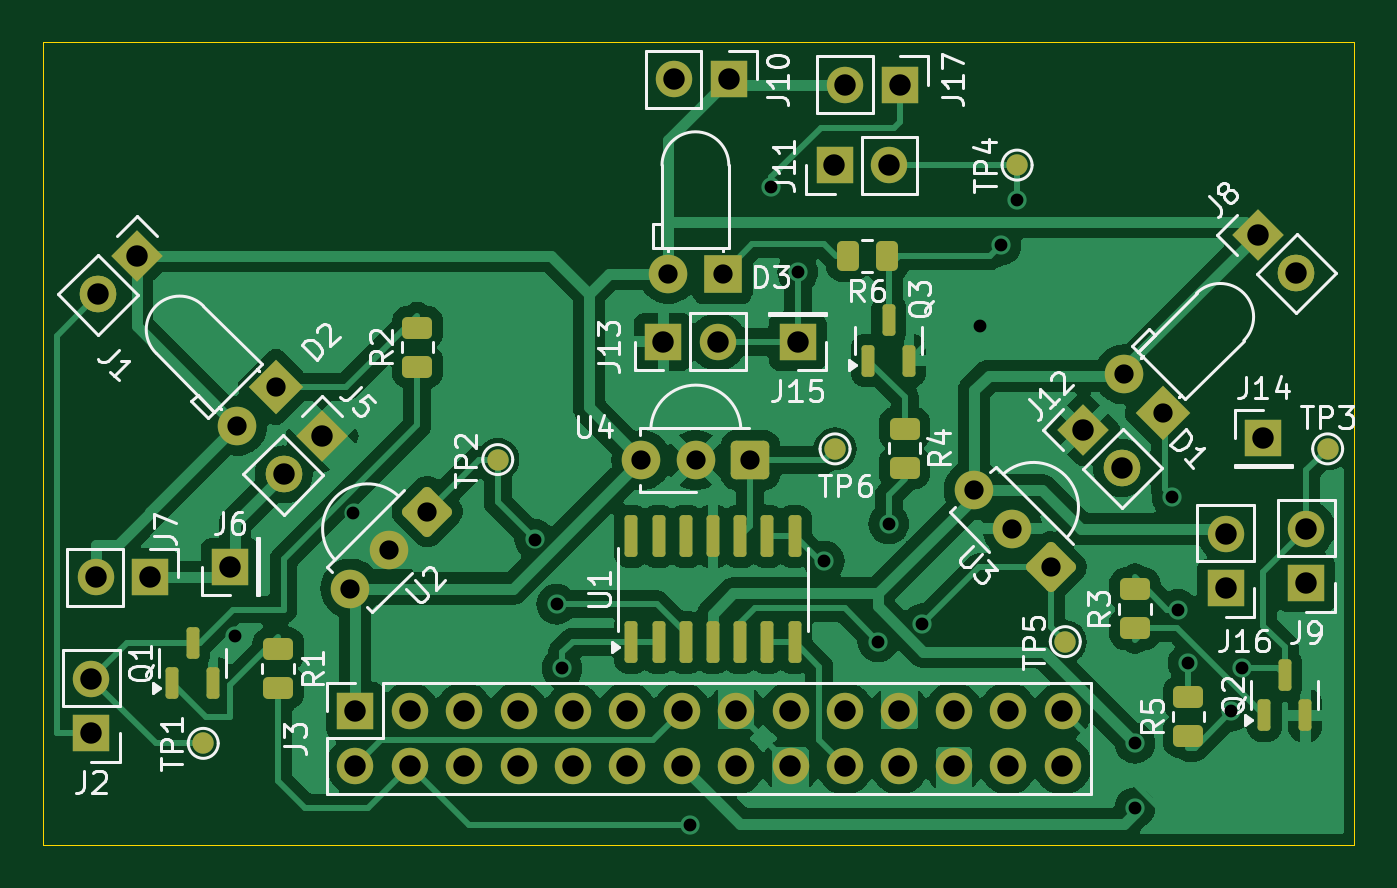
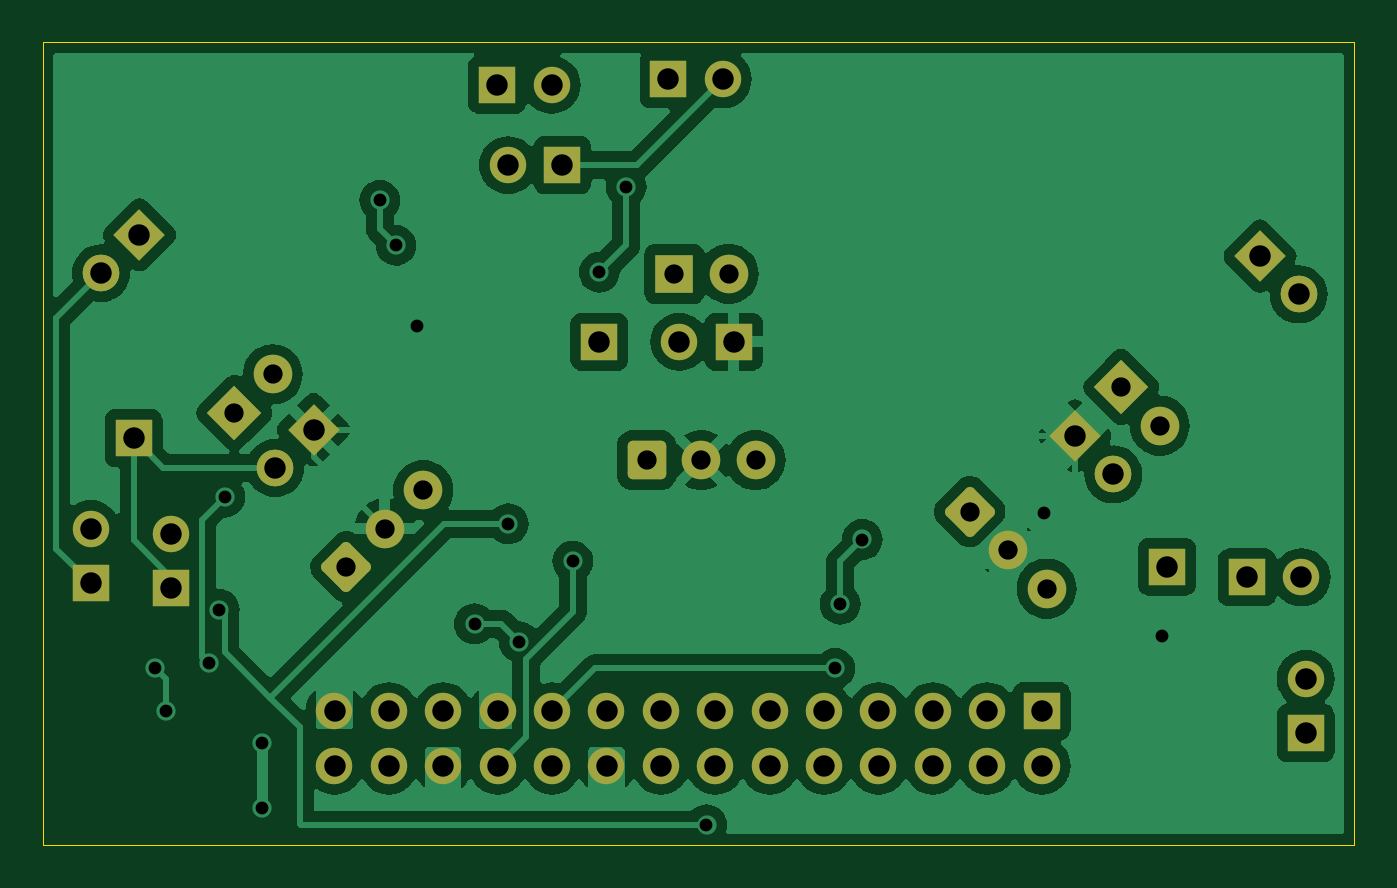
Circuit board: 11 layer files. Board 61.2 x 37.5 mm.
- bottom_copper: sensor-CuBottom.gbr (95247 bytes)
- top_copper: sensor-CuTop.gbr (123955 bytes)
- outline: sensor-EdgeCuts.gbr (606 bytes)
- bottom_mask: sensor-MaskBottom.gbr (4636 bytes)
- top_mask: sensor-MaskTop.gbr (6579 bytes)
- drill: sensor-NPTH.drl (265 bytes)
- drill: sensor-PTH.drl (1900 bytes)
- paste: sensor-PasteBottom.gbr (449 bytes)
- paste: sensor-PasteTop.gbr (2618 bytes)
- bottom_silk: sensor-SilkBottom.gbr (4646 bytes)
- top_silk: sensor-SilkTop.gbr (60202 bytes)

=== bottom_copper: sensor-CuBottom.gbr (95247 bytes, source omitted) ===
=== top_copper: sensor-CuTop.gbr (123955 bytes, source omitted) ===
=== outline: sensor-EdgeCuts.gbr ===
%TF.GenerationSoftware,KiCad,Pcbnew,8.0.0*%
%TF.CreationDate,2024-03-24T14:56:25+02:00*%
%TF.ProjectId,sensor,73656e73-6f72-42e6-9b69-6361645f7063,rev?*%
%TF.SameCoordinates,Original*%
%TF.FileFunction,Profile,NP*%
%FSLAX46Y46*%
G04 Gerber Fmt 4.6, Leading zero omitted, Abs format (unit mm)*
G04 Created by KiCad (PCBNEW 8.0.0) date 2024-03-24 14:56:25*
%MOMM*%
%LPD*%
G01*
G04 APERTURE LIST*
%TA.AperFunction,Profile*%
%ADD10C,0.050000*%
%TD*%
G04 APERTURE END LIST*
D10*
X109000000Y-75000000D02*
X170250000Y-75000000D01*
X170250000Y-112500000D01*
X109000000Y-112500000D01*
X109000000Y-75000000D01*
M02*

=== bottom_mask: sensor-MaskBottom.gbr (4636 bytes, source withheld) ===
=== top_mask: sensor-MaskTop.gbr (6579 bytes, source omitted) ===
=== drill: sensor-NPTH.drl ===
M48
; DRILL file {KiCad 8.0.0} date 2024-03-24T14:56:25+0200
; FORMAT={-:-/ absolute / inch / decimal}
; #@! TF.CreationDate,2024-03-24T14:56:25+02:00
; #@! TF.GenerationSoftware,Kicad,Pcbnew,8.0.0
; #@! TF.FileFunction,NonPlated,1,2,NPTH
FMAT,2
INCH
%
G90
G05
M30

=== drill: sensor-PTH.drl ===
M48
; DRILL file {KiCad 8.0.0} date 2024-03-24T14:56:25+0200
; FORMAT={-:-/ absolute / inch / decimal}
; #@! TF.CreationDate,2024-03-24T14:56:25+02:00
; #@! TF.GenerationSoftware,Kicad,Pcbnew,8.0.0
; #@! TF.FileFunction,Plated,1,2,PTH
FMAT,2
INCH
; #@! TA.AperFunction,Plated,PTH,ViaDrill
T1C0.0236
; #@! TA.AperFunction,Plated,PTH,ComponentDrill
T2C0.0354
; #@! TA.AperFunction,Plated,PTH,ComponentDrill
T3C0.0394
%
G90
G05
T1
X4.6457Y-4.0453
X4.8628Y-3.8195
X5.1961Y-3.8674
X5.2362Y-3.9862
X5.2461Y-4.1043
X5.4823Y-4.3917
X5.6299Y-3.2185
X5.6791Y-3.376
X5.7283Y-3.9075
X5.8268Y-4.0551
X5.8465Y-3.8386
X5.9087Y-4.0224
X6.0138Y-3.4744
X6.0531Y-3.3268
X6.0827Y-3.2441
X6.299Y-4.3605
X6.2992Y-4.2421
X6.3681Y-3.7894
X6.378Y-3.9961
X6.3973Y-4.0949
X6.4764Y-4.1831
X6.4961Y-4.1043
T2
X4.649Y-3.6579
X4.7197Y-3.5872
X4.857Y-3.9575
X4.9277Y-3.8868
X4.9985Y-3.8161
X5.3921Y-3.7215
X5.4413Y-3.3789
X5.4921Y-3.7215
X5.5413Y-3.3789
X5.5921Y-3.7215
X6.0031Y-3.7767
X6.0738Y-3.8474
X6.1445Y-3.9181
X6.2795Y-3.5639
X6.3502Y-3.6347
T3
X4.3809Y-4.1234
X4.3809Y-4.2234
X4.3886Y-3.937
X4.3939Y-3.4169
X4.4646Y-3.3462
X4.4886Y-3.937
X4.6358Y-3.9173
X4.7345Y-3.7478
X4.8052Y-3.6771
X4.8661Y-4.1831
X4.8661Y-4.2831
X4.9661Y-4.1831
X4.9661Y-4.2831
X5.0661Y-4.1831
X5.0661Y-4.2831
X5.1661Y-4.1831
X5.1661Y-4.2831
X5.2661Y-4.1831
X5.2661Y-4.2831
X5.3661Y-4.1831
X5.3661Y-4.2831
X5.4321Y-3.5039
X5.4522Y-3.0217
X5.4661Y-4.1831
X5.4661Y-4.2831
X5.5321Y-3.5039
X5.5522Y-3.0217
X5.5661Y-4.1831
X5.5661Y-4.2831
X5.6661Y-4.1831
X5.6661Y-4.2831
X5.6791Y-3.5039
X5.747Y-3.1791
X5.7661Y-4.1831
X5.7661Y-4.2831
X5.7671Y-3.0315
X5.847Y-3.1791
X5.8661Y-4.1831
X5.8661Y-4.2831
X5.8671Y-3.0315
X5.9661Y-4.1831
X5.9661Y-4.2831
X6.0661Y-4.1831
X6.0661Y-4.2831
X6.1661Y-4.1831
X6.1661Y-4.2831
X6.2047Y-3.6653
X6.2754Y-3.736
X6.4665Y-3.8567
X6.4665Y-3.9567
X6.5246Y-3.3071
X6.5354Y-3.6811
X6.5953Y-3.3778
X6.6142Y-3.8478
X6.6142Y-3.9478
M30

=== paste: sensor-PasteBottom.gbr ===
%TF.GenerationSoftware,KiCad,Pcbnew,8.0.0*%
%TF.CreationDate,2024-03-24T14:56:25+02:00*%
%TF.ProjectId,sensor,73656e73-6f72-42e6-9b69-6361645f7063,rev?*%
%TF.SameCoordinates,Original*%
%TF.FileFunction,Paste,Bot*%
%TF.FilePolarity,Positive*%
%FSLAX46Y46*%
G04 Gerber Fmt 4.6, Leading zero omitted, Abs format (unit mm)*
G04 Created by KiCad (PCBNEW 8.0.0) date 2024-03-24 14:56:25*
%MOMM*%
%LPD*%
G01*
G04 APERTURE LIST*
G04 APERTURE END LIST*
M02*

=== paste: sensor-PasteTop.gbr (2618 bytes, source withheld) ===
=== bottom_silk: sensor-SilkBottom.gbr (4646 bytes, source withheld) ===
=== top_silk: sensor-SilkTop.gbr (60202 bytes, source omitted) ===
